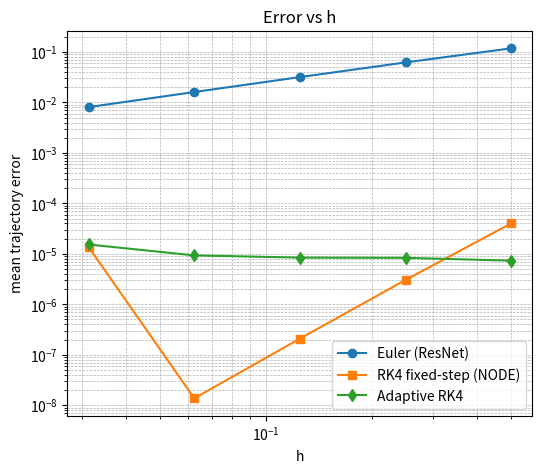
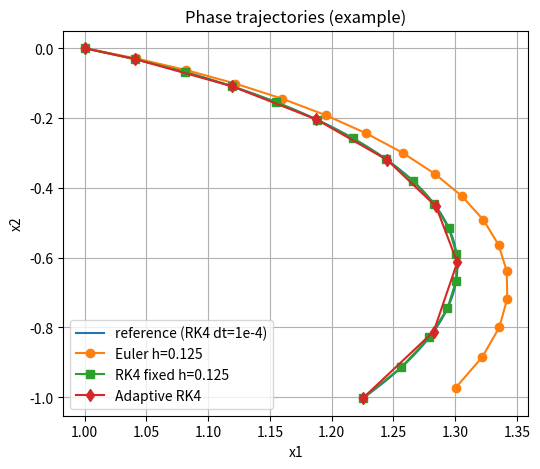
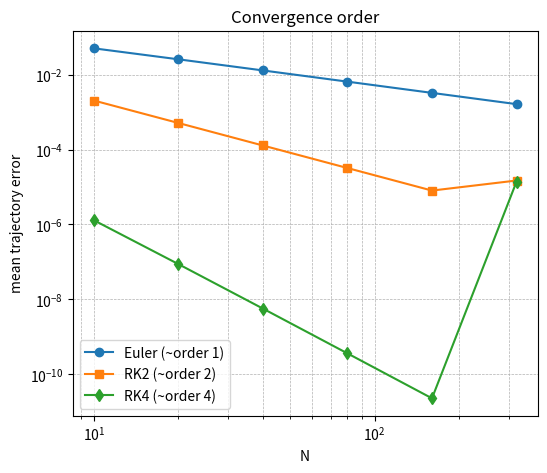

Python code for these plots, in order:
#!/usr/bin/env python3
"""
toy_dynamics.py
Игрушечная 2D динамика: сравнение ResNet (Euler) vs NODE (RK4 fixed) vs Adaptive RK4.
Сохраняет графики и CSV в ./results/
"""
import os
import numpy as np
import matplotlib.pyplot as plt
import pandas as pd
from time import perf_counter

# reproducible
SEED = 1
np.random.seed(SEED)

def make_f_theta(seed=0):
    rng = np.random.RandomState(seed)
    W1 = rng.randn(8, 2) * 0.8
    b1 = rng.randn(8) * 0.1
    W2 = rng.randn(2, 8) * 0.8
    def f(x):
        # x can be (2,) or (n,2)
        x2 = np.atleast_2d(x)
        h = np.tanh(x2.dot(W1.T) + b1)
        out = h.dot(W2.T)
        return out if x.ndim==2 else out[0]
    return f

# RK4 single step
def rk4_step(f, x, h):
    k1 = f(x)
    k2 = f(x + 0.5*h*k1)
    k3 = f(x + 0.5*h*k2)
    k4 = f(x + h*k3)
    return x + (h/6.0)*(k1 + 2*k2 + 2*k3 + k4)

# integrate with RK4 fixed-step
def integrate_rk4(f, x0, t0, t1, dt):
    steps = int(np.ceil((t1 - t0)/dt))
    xs = np.zeros((steps+1, 2))
    ts = np.zeros(steps+1)
    xs[0] = x0
    ts[0] = t0
    x = x0.copy()
    t = t0
    for i in range(1, steps+1):
        h = min(dt, t1 - t)
        x = rk4_step(f, x, h)
        t += h
        xs[i] = x
        ts[i] = t
    return ts, xs

# simple adaptive RK4 using step-doubling
def integrate_adaptive(f, x0, t0, t1, h0=0.1, tol=1e-6, h_min=1e-6, h_max=0.5):
    t = t0
    x = x0.copy()
    ts = [t]
    xs = [x.copy()]
    h = h0
    while t < t1 - 1e-12:
        h = min(h, t1 - t)
        # one full step
        x_full = rk4_step(f, x, h)
        # two half steps
        x_half = rk4_step(f, x, h*0.5)
        x_half = rk4_step(f, x_half, h*0.5)
        err = np.linalg.norm(x_full - x_half) / max(1.0, np.linalg.norm(x_half))
        if err <= tol:
            t += h
            x = x_half
            ts.append(t); xs.append(x.copy())
            # adapt h
            if err < 1e-12:
                s = 2.0
            else:
                s = min(2.0, 0.9*(tol/err)**0.25)
            h = min(h_max, h*s)
        else:
            s = max(0.1, 0.9*(tol/err)**0.25)
            h = max(h_min, h*s)
    return np.array(ts), np.array(xs)

# Euler integrate (ResNet)
def integrate_euler(f, x0, t0, t1, N):
    h = (t1 - t0)/N
    x = x0.copy()
    xs = np.zeros((N+1, 2)); ts = np.zeros(N+1)
    xs[0] = x.copy(); ts[0] = t0
    t = t0
    for k in range(1, N+1):
        x = x + h * f(x)
        t += h
        xs[k] = x.copy(); ts[k] = t
    return ts, xs

# RK2 midpoint (two-stage residual)
def integrate_rk2(f, x0, t0, t1, N):
    h = (t1 - t0)/N
    x = x0.copy()
    xs = np.zeros((N+1, 2)); ts = np.zeros(N+1)
    xs[0] = x.copy(); ts[0] = t0
    t = t0
    for k in range(1, N+1):
        k1 = f(x)
        xm = x + 0.5*h*k1
        k2 = f(xm)
        x = x + h*k2
        t += h
        xs[k] = x.copy(); ts[k] = t
    return ts, xs

def sample_reference(ts_query, t_ref, x_ref):
    # nearest-sample interpolation for reference
    dt_ref = t_ref[1]-t_ref[0]
    xs_out = []
    t0 = t_ref[0]
    for tq in ts_query:
        idx = int(round((tq - t0)/dt_ref))
        idx = min(max(0, idx), len(x_ref)-1)
        xs_out.append(x_ref[idx])
    return np.array(xs_out)

def main():
    outdir = "results_toy"
    os.makedirs(outdir, exist_ok=True)

    f = make_f_theta(seed=SEED)
    x0 = np.array([1.0, 0.0])
    t0 = 0.0; t1 = 2.0

    # reference: RK4 with tiny dt
    dt_ref = 1e-4
    t_ref, x_ref = integrate_rk4(f, x0, t0, t1, dt_ref)

    hs = [0.5, 0.25, 0.125, 0.0625, 0.03125]
    records = []
    for h in hs:
        N = int(np.round((t1 - t0)/h))
        h_actual = (t1 - t0)/N

        t0t = perf_counter(); ts_e, xs_e = integrate_euler(f, x0, t0, t1, N); te = perf_counter()-t0t
        t0t = perf_counter(); ts_rk4, xs_rk4 = integrate_rk4(f, x0, t0, t1, h_actual); trk4 = perf_counter()-t0t
        t0t = perf_counter(); ts_ad, xs_ad = integrate_adaptive(f, x0, t0, t1, h0=h_actual, tol=1e-6); tad = perf_counter()-t0t

        xref_e = sample_reference(ts_e, t_ref, x_ref)
        xref_rk4 = sample_reference(ts_rk4, t_ref, x_ref)
        xref_ad = sample_reference(ts_ad, t_ref, x_ref)

        err_e = np.mean(np.linalg.norm(xs_e - xref_e, axis=1))
        err_r = np.mean(np.linalg.norm(xs_rk4 - xref_rk4, axis=1))
        err_a = np.mean(np.linalg.norm(xs_ad - xref_ad, axis=1))

        records.append({
            'h': h_actual, 'N': N,
            'err_euler': err_e, 'time_euler': te,
            'err_rk4': err_r, 'time_rk4': trk4,
            'err_adaptive': err_a, 'time_adaptive': tad,
            'steps_adaptive': len(ts_ad)-1
        })

    df = pd.DataFrame.from_records(records)
    df.to_csv(os.path.join(outdir, "trajectory_comparison.csv"), index=False)
    print("Saved CSV to", outdir)

    # Plots
    plt.figure(figsize=(6,5))
    plt.loglog(df['h'], df['err_euler'], 'o-', label='Euler (ResNet)')
    plt.loglog(df['h'], df['err_rk4'], 's-', label='RK4 fixed-step (NODE)')
    plt.loglog(df['h'], df['err_adaptive'], 'd-', label='Adaptive RK4')
    plt.xlabel('h'); plt.ylabel('mean trajectory error'); plt.title('Error vs h')
    plt.legend(); plt.grid(True, which='both', ls='--', lw=0.5)
    plt.savefig(os.path.join(outdir, "error_vs_h.png"), dpi=150); plt.close()

    # Phase example
    h_ex = 0.125; N_ex = int(round((t1 - t0)/h_ex))
    _, xs_e_ex = integrate_euler(f, x0, t0, t1, N_ex)
    _, xs_rk_ex = integrate_rk4(f, x0, t0, t1, h_ex)
    ts_ad_ex, xs_ad_ex = integrate_adaptive(f, x0, t0, t1, h0=h_ex, tol=1e-6)

    plt.figure(figsize=(6,5))
    plt.plot(x_ref[:,0], x_ref[:,1], '-', label='reference (RK4 dt=1e-4)')
    plt.plot(xs_e_ex[:,0], xs_e_ex[:,1], 'o-', label=f'Euler h={h_ex}')
    plt.plot(xs_rk_ex[:,0], xs_rk_ex[:,1], 's-', label=f'RK4 fixed h={h_ex}')
    plt.plot(xs_ad_ex[:,0], xs_ad_ex[:,1], 'd-', label='Adaptive RK4')
    plt.legend(); plt.xlabel('x1'); plt.ylabel('x2'); plt.title('Phase trajectories (example)')
    plt.grid(True); plt.savefig(os.path.join(outdir, "phase_example.png"), dpi=150); plt.close()

    # Convergence order plot
    Ns = np.array([10, 20, 40, 80, 160, 320])
    errs = []
    for N in Ns:
        _, xs_e = integrate_euler(f, x0, t0, t1, N)
        _, xs_m = integrate_rk2(f, x0, t0, t1, N)
        hN = (t1 - t0)/N
        _, xs_r = integrate_rk4(f, x0, t0, t1, hN)
        err_e = np.mean(np.linalg.norm(xs_e - sample_reference(np.linspace(t0,t1,N+1), t_ref,x_ref), axis=1))
        err_m = np.mean(np.linalg.norm(xs_m - sample_reference(np.linspace(t0,t1,N+1), t_ref,x_ref), axis=1))
        err_r = np.mean(np.linalg.norm(xs_r - sample_reference(np.linspace(t0,t1,N+1), t_ref,x_ref), axis=1))
        errs.append((err_e, err_m, err_r))
    errs = np.array(errs)

    plt.figure(figsize=(6,5))
    plt.loglog(Ns, errs[:,0], 'o-', label='Euler (~order 1)')
    plt.loglog(Ns, errs[:,1], 's-', label='RK2 (~order 2)')
    plt.loglog(Ns, errs[:,2], 'd-', label='RK4 (~order 4)')
    plt.xlabel('N'); plt.ylabel('mean trajectory error'); plt.title('Convergence order')
    plt.legend(); plt.grid(True, which='both', ls='--', lw=0.5)
    plt.savefig(os.path.join(outdir, "convergence_order.png"), dpi=150); plt.close()

    print(df)
    print("Plots and csv saved into", outdir)

if __name__ == "__main__":
    main()
